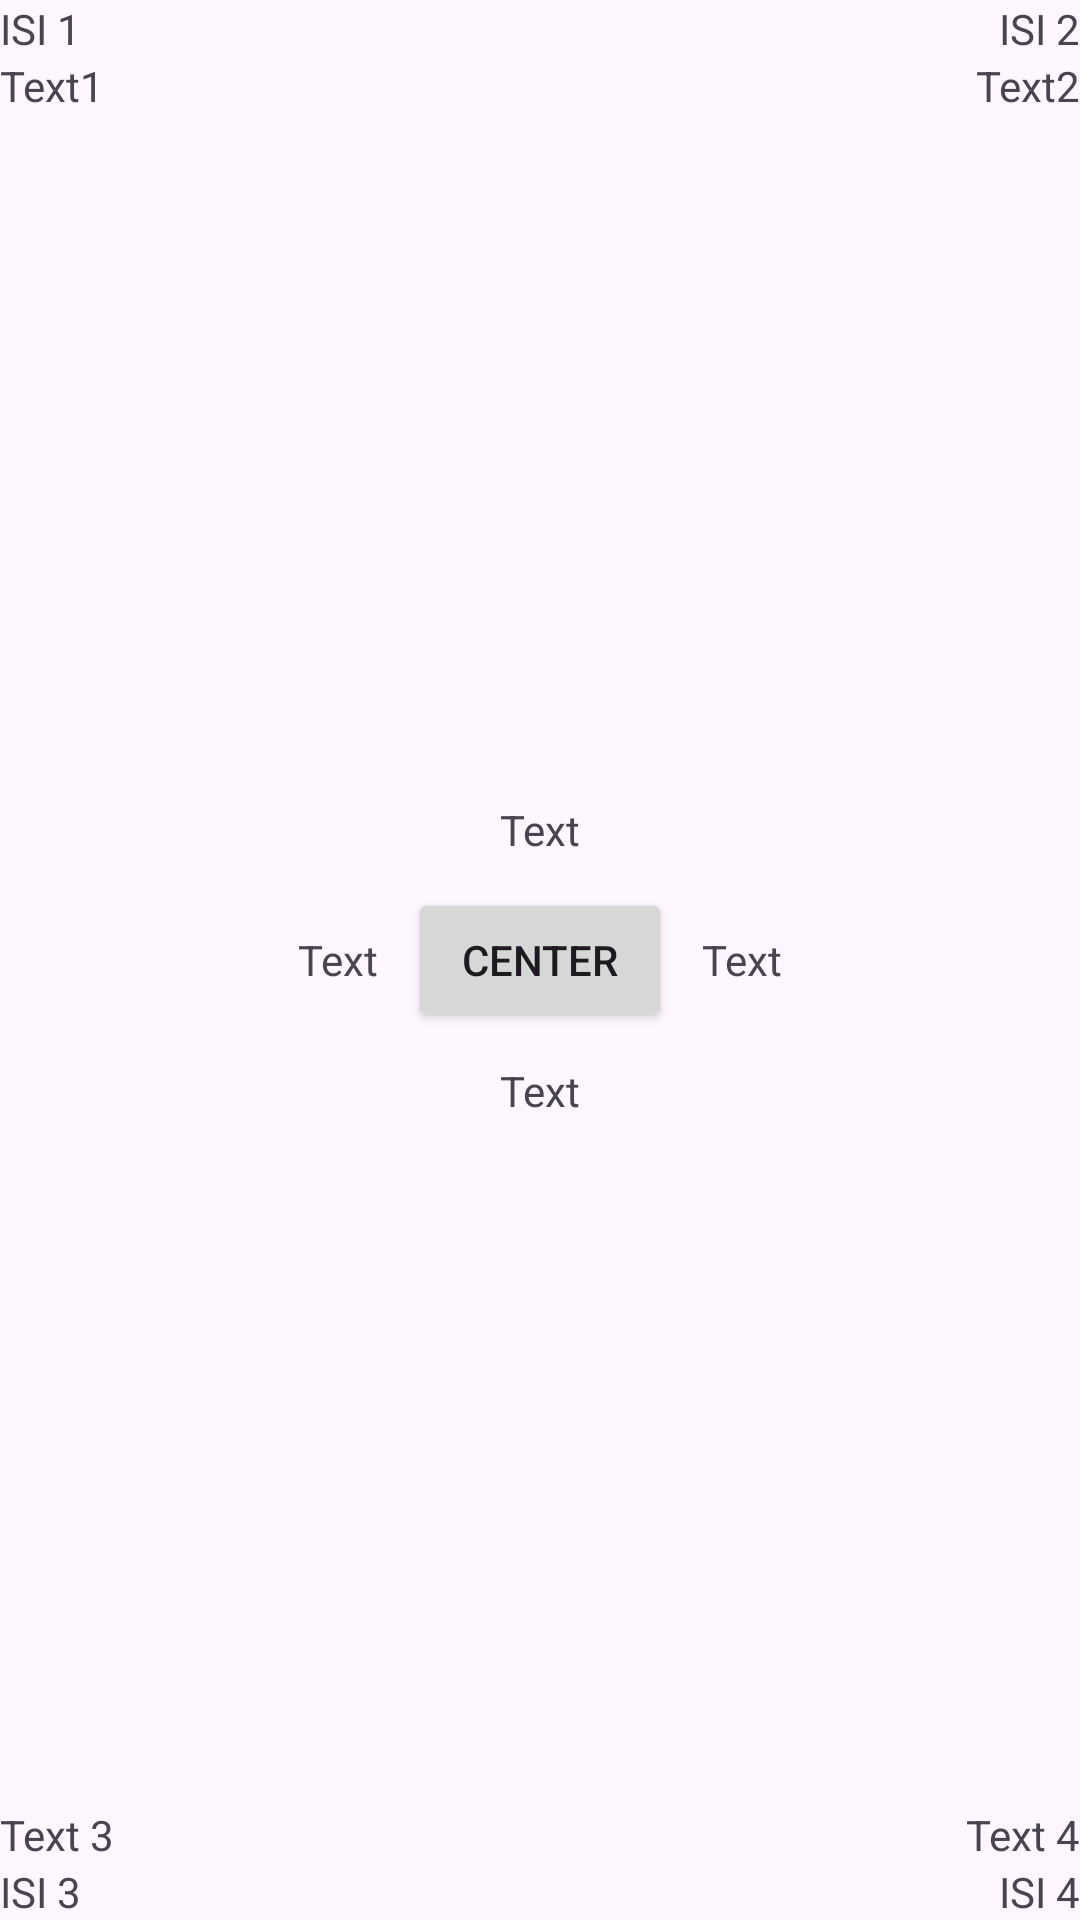

Produce the Android XML layout that renders to this screen, including the resource entries it uses.
<!-- AndroidManifest.xml: application theme Theme.MobileMI2AKotlin -->
<!-- res/layout/activity_relative.xml -->
<?xml version="1.0" encoding="utf-8"?>
<RelativeLayout xmlns:android="http://schemas.android.com/apk/res/android"
    xmlns:app="http://schemas.android.com/apk/res-auto"
    xmlns:tools="http://schemas.android.com/tools"
    android:id="@+id/main"
    android:layout_width="match_parent"
    android:layout_height="match_parent"
    android:layout_margin="10dp"
    tools:context=".ui.RelativeActivity">

    <TextView
        android:layout_width="wrap_content"
        android:layout_height="wrap_content"
        android:text="ISI 1"
        android:id="@+id/tvisi1"
        />

    <TextView
        android:layout_width="wrap_content"
        android:layout_height="wrap_content"
        android:text="Text1"
        android:layout_below="@id/tvisi1"
        />

    <TextView
        android:layout_width="wrap_content"
        android:layout_height="wrap_content"
        android:text="ISI 2"
        android:id="@+id/tvisi2"
        android:layout_alignParentEnd="true"
        />

    <TextView
        android:layout_width="wrap_content"
        android:layout_height="wrap_content"
        android:text="Text2"
        android:layout_below="@id/tvisi2"
        android:layout_alignParentEnd="true"
        />

    <Button
        android:layout_width="wrap_content"
        android:layout_height="wrap_content"
        android:text="Center"
        android:id="@+id/btncenter"
        android:layout_centerInParent="true"
        />

    <TextView
        android:layout_width="wrap_content"
        android:layout_height="wrap_content"
        android:text="Text"
        android:layout_toStartOf="@id/btncenter"
        android:layout_centerVertical="true"
        android:layout_marginEnd="10dp"
        />

    <TextView
        android:layout_width="wrap_content"
        android:layout_height="wrap_content"
        android:text="Text"
        android:layout_above="@id/btncenter"
        android:layout_centerHorizontal="true"
        android:layout_margin="10dp"
        />

    <TextView
        android:layout_width="wrap_content"
        android:layout_height="wrap_content"
        android:text="Text"
        android:layout_toEndOf="@id/btncenter"
        android:layout_centerVertical="true"
        android:layout_marginStart="10dp"
        />

    <TextView
        android:layout_width="wrap_content"
        android:layout_height="wrap_content"
        android:text="Text"
        android:layout_below="@id/btncenter"
        android:layout_centerHorizontal="true"
        android:layout_margin="10dp"
        />

    <TextView
        android:layout_width="wrap_content"
        android:layout_height="wrap_content"
        android:text="ISI 3"
        android:layout_alignParentBottom="true"
        android:id="@+id/isi3"
        />

    <TextView
        android:layout_width="wrap_content"
        android:layout_height="wrap_content"
        android:text="Text 3"
        android:layout_above="@id/isi3"
        />

    <TextView
        android:layout_width="wrap_content"
        android:layout_height="wrap_content"
        android:text="ISI 4"
        android:id="@+id/isi4"
        android:layout_alignParentEnd="true"
        android:layout_alignParentBottom="true"
        />

    <TextView
        android:layout_width="wrap_content"
        android:layout_height="wrap_content"
        android:text="Text 4"
        android:layout_above="@id/isi4"
        android:layout_alignParentEnd="true"
        />
</RelativeLayout>
<!-- resources referenced by this layout -->
<resources>
  <style name="Theme.MobileMI2AKotlin" parent="Base.Theme.MobileMI2AKotlin" />
  <style name="Base.Theme.MobileMI2AKotlin" parent="Theme.Material3.DayNight.NoActionBar">
          
          
      </style>
</resources>
